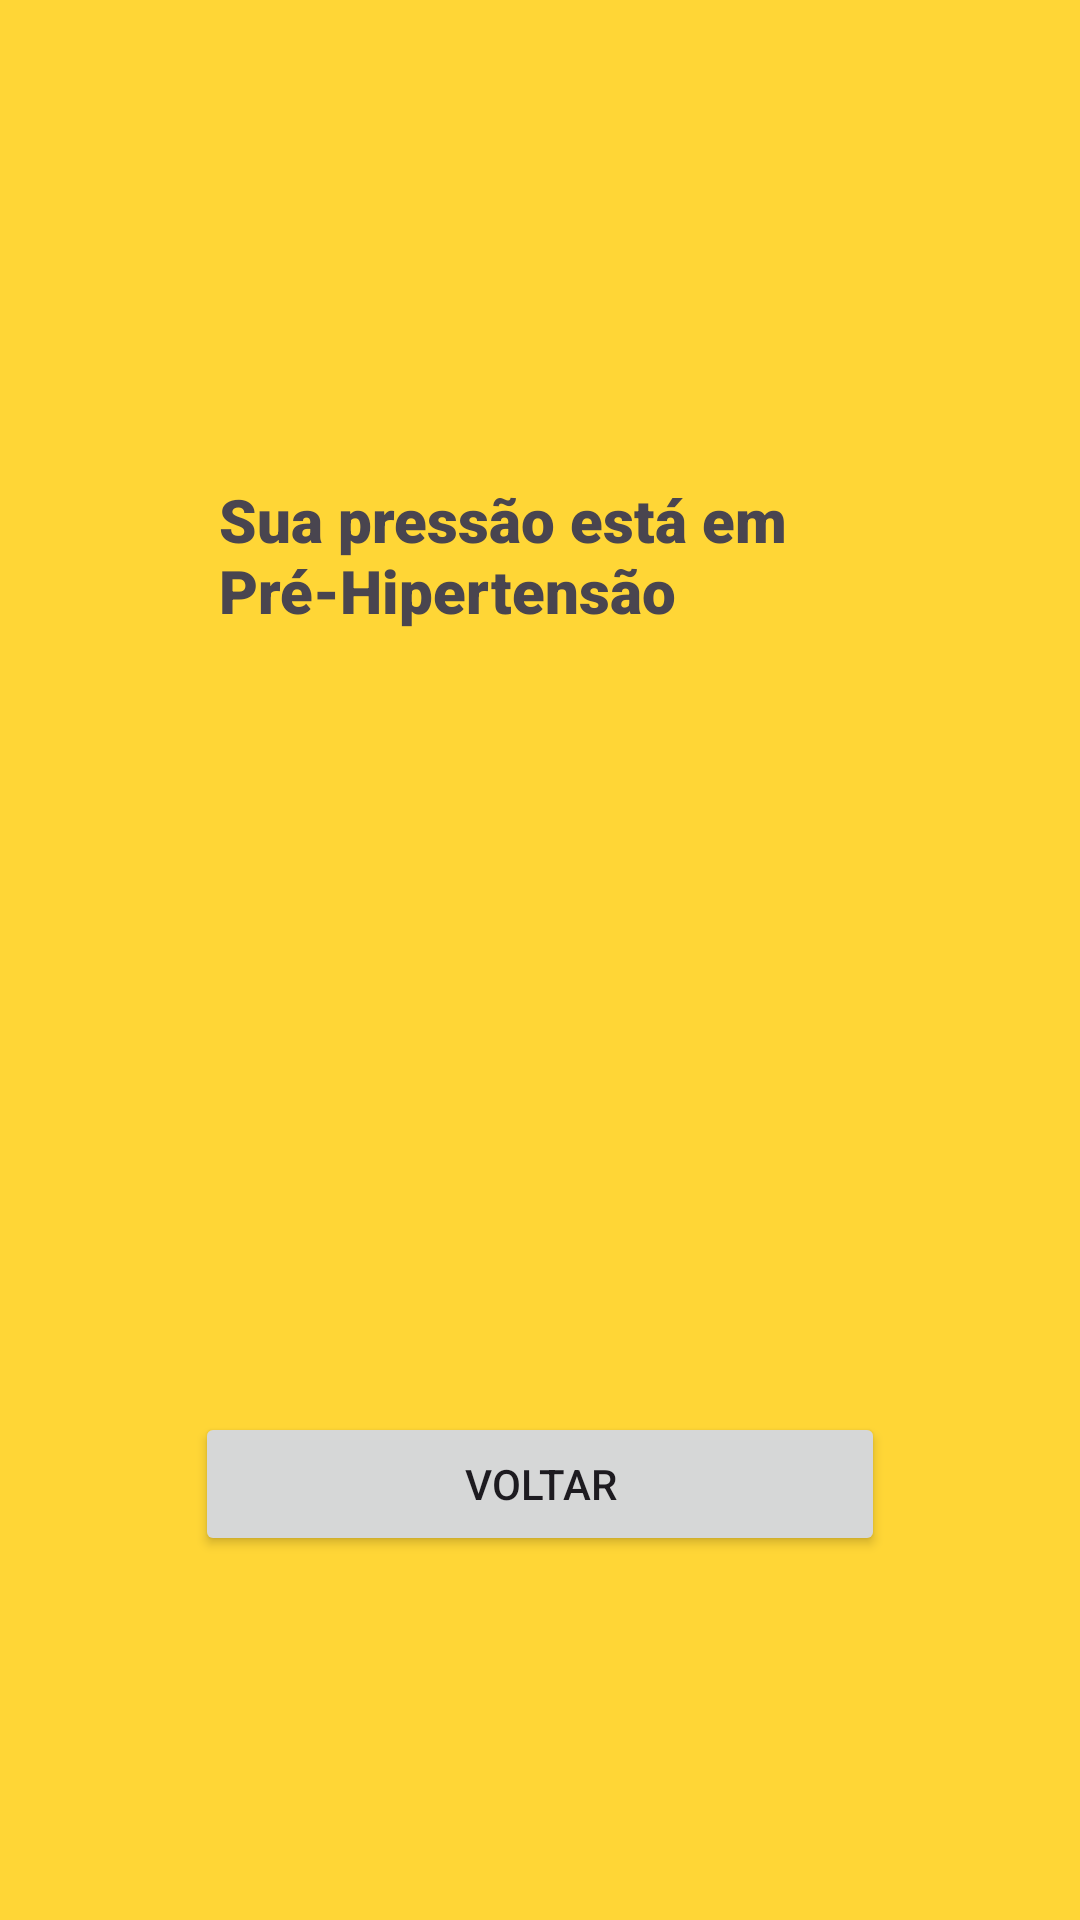

Here is an Android app screen rendered from its layout file. Give the layout XML and the strings, colors and styles it references.
<!-- AndroidManifest.xml: application theme Theme.AplicacaoPressao -->
<!-- res/layout/activity_result3.xml -->
<?xml version="1.0" encoding="utf-8"?>
<androidx.constraintlayout.widget.ConstraintLayout xmlns:android="http://schemas.android.com/apk/res/android"
    xmlns:app="http://schemas.android.com/apk/res-auto"
    xmlns:tools="http://schemas.android.com/tools"
    android:id="@+id/linearLayout"
    android:layout_width="match_parent"
    android:layout_height="match_parent"
    android:background="#FFD636"
    android:foregroundTint="@color/white">

    <TextView
        android:id="@+id/textView3"
        android:layout_width="222dp"
        android:layout_height="51dp"
        android:layout_marginTop="185dp"
        android:layout_marginBottom="260dp"
        android:fontFamily="sans-serif-black"
        android:text="Sua pressão está em Pré-Hipertensão"
        android:textSize="20sp"
        android:textStyle="bold"
        app:layout_constraintBottom_toTopOf="@+id/button4"
        app:layout_constraintEnd_toEndOf="@+id/button4"
        app:layout_constraintTop_toTopOf="parent" />

    <Button
        android:id="@+id/button4"
        android:layout_width="230dp"
        android:layout_height="wrap_content"
        android:layout_marginBottom="147dp"
        android:text="Voltar"
        app:layout_constraintBottom_toBottomOf="parent"
        app:layout_constraintEnd_toEndOf="parent"
        app:layout_constraintStart_toStartOf="parent"
        app:layout_constraintTop_toBottomOf="@+id/textView3" />

</androidx.constraintlayout.widget.ConstraintLayout>
<!-- resources referenced by this layout -->
<resources>
  <style name="Theme.AplicacaoPressao" parent="Base.Theme.AplicacaoPressao" />
  <style name="Base.Theme.AplicacaoPressao" parent="Theme.Material3.DayNight.NoActionBar">
          
          
      </style>
  <!-- not gathered from this repository: default colours our renderer supplied (Android Studio template values) -->
  <color name="white">#FFFFFFFF</color>
</resources>
